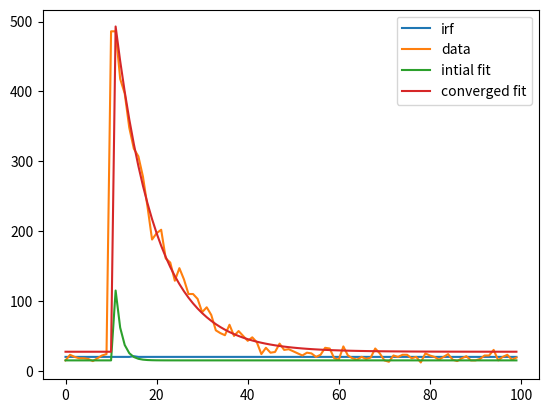

Write the Python code that produced this figure.
#%% libraries

import numpy as np
import matplotlib.pyplot as plt
from scipy import optimize

# %%

def convoluted_exponential_decay(decay_parameters: list,
                                 t: np.ndarray,
                                 irf: np.ndarray):

    amplitude = decay_parameters[0]
    decay_rate = decay_parameters[1]
    t_shift = int(decay_parameters[2])
    bgr = decay_parameters[3]

    size = len(t)

    exp_decay = amplitude * np.exp(-decay_rate * (t - np.min(t)))
    conv_exp_decay = np.convolve(exp_decay,irf)

    if t_shift >= 0:
        conv_exp_decay_shifted = conv_exp_decay[t_shift : size + t_shift]
    else:
        conv_exp_decay_shifted = np.hstack((conv_exp_decay[t_shift:],conv_exp_decay[0 : size + t_shift]))

    conv_exp_decay_shifted = conv_exp_decay_shifted + bgr

    return conv_exp_decay_shifted

def merit_function(t: np.ndarray,
                    decay: np.ndarray,
                    fit: np.ndarray,
                    method: str):
        
    if method == 'MLE':
        M = np.sum(-1 * decay * np.log(fit) + fit) # + np.log(np.fact)
    elif method == 'LS':
        M = np.sum((decay - fit)**2)

    return M

def fit_exponential_decay(t: np.ndarray,
                            decay: np.ndarray,
                            irf: np.ndarray,
                            initial_guess: tuple,
                            fitting_method: str = 'MLE'):
    
    merit_func = lambda decay_parameters : merit_function(
                t,
                decay,
                convoluted_exponential_decay(decay_parameters,t,irf),fitting_method)
    
    fit = optimize.minimize(merit_func,
                    initial_guess,
                    method = 'BFGS')

    print(fit.message)
    best_fit_parameters = fit.x

    I_fit = convoluted_exponential_decay(best_fit_parameters,t,irf)

    return fit,I_fit
         






#%%
t = np.linspace(0,500,100)
irf = t*0
irf[15:16] = 1
irf = irf / np.sum(irf)
decay_parameters = [500,0.02,5,20]
exp = convoluted_exponential_decay(decay_parameters,t,irf)
exp = np.random.poisson(exp)

initial_guess = [100,0.15,4,15]
initial_fit = convoluted_exponential_decay(initial_guess,t,irf)

M = merit_function(t,exp,initial_fit,'MLE')
print(M)

fit,final_fit = fit_exponential_decay(t,exp,irf,initial_guess,'MLE')
print(fit.x)
print(np.diagonal(fit.hess_inv))

plt.figure()
plt.clf()
plt.plot(irf+decay_parameters[3],label = 'irf')
plt.plot(exp,label = 'data')
plt.plot(initial_fit,label='intial fit')
plt.plot(final_fit,label = 'converged fit')
plt.legend()
plt.show()



# %% to do
# find solution for time shift fit. currently it doesnt fit it. overrule and use value in search range around IRF value
# ensure that inf values for bgr = 0 do not fail fit